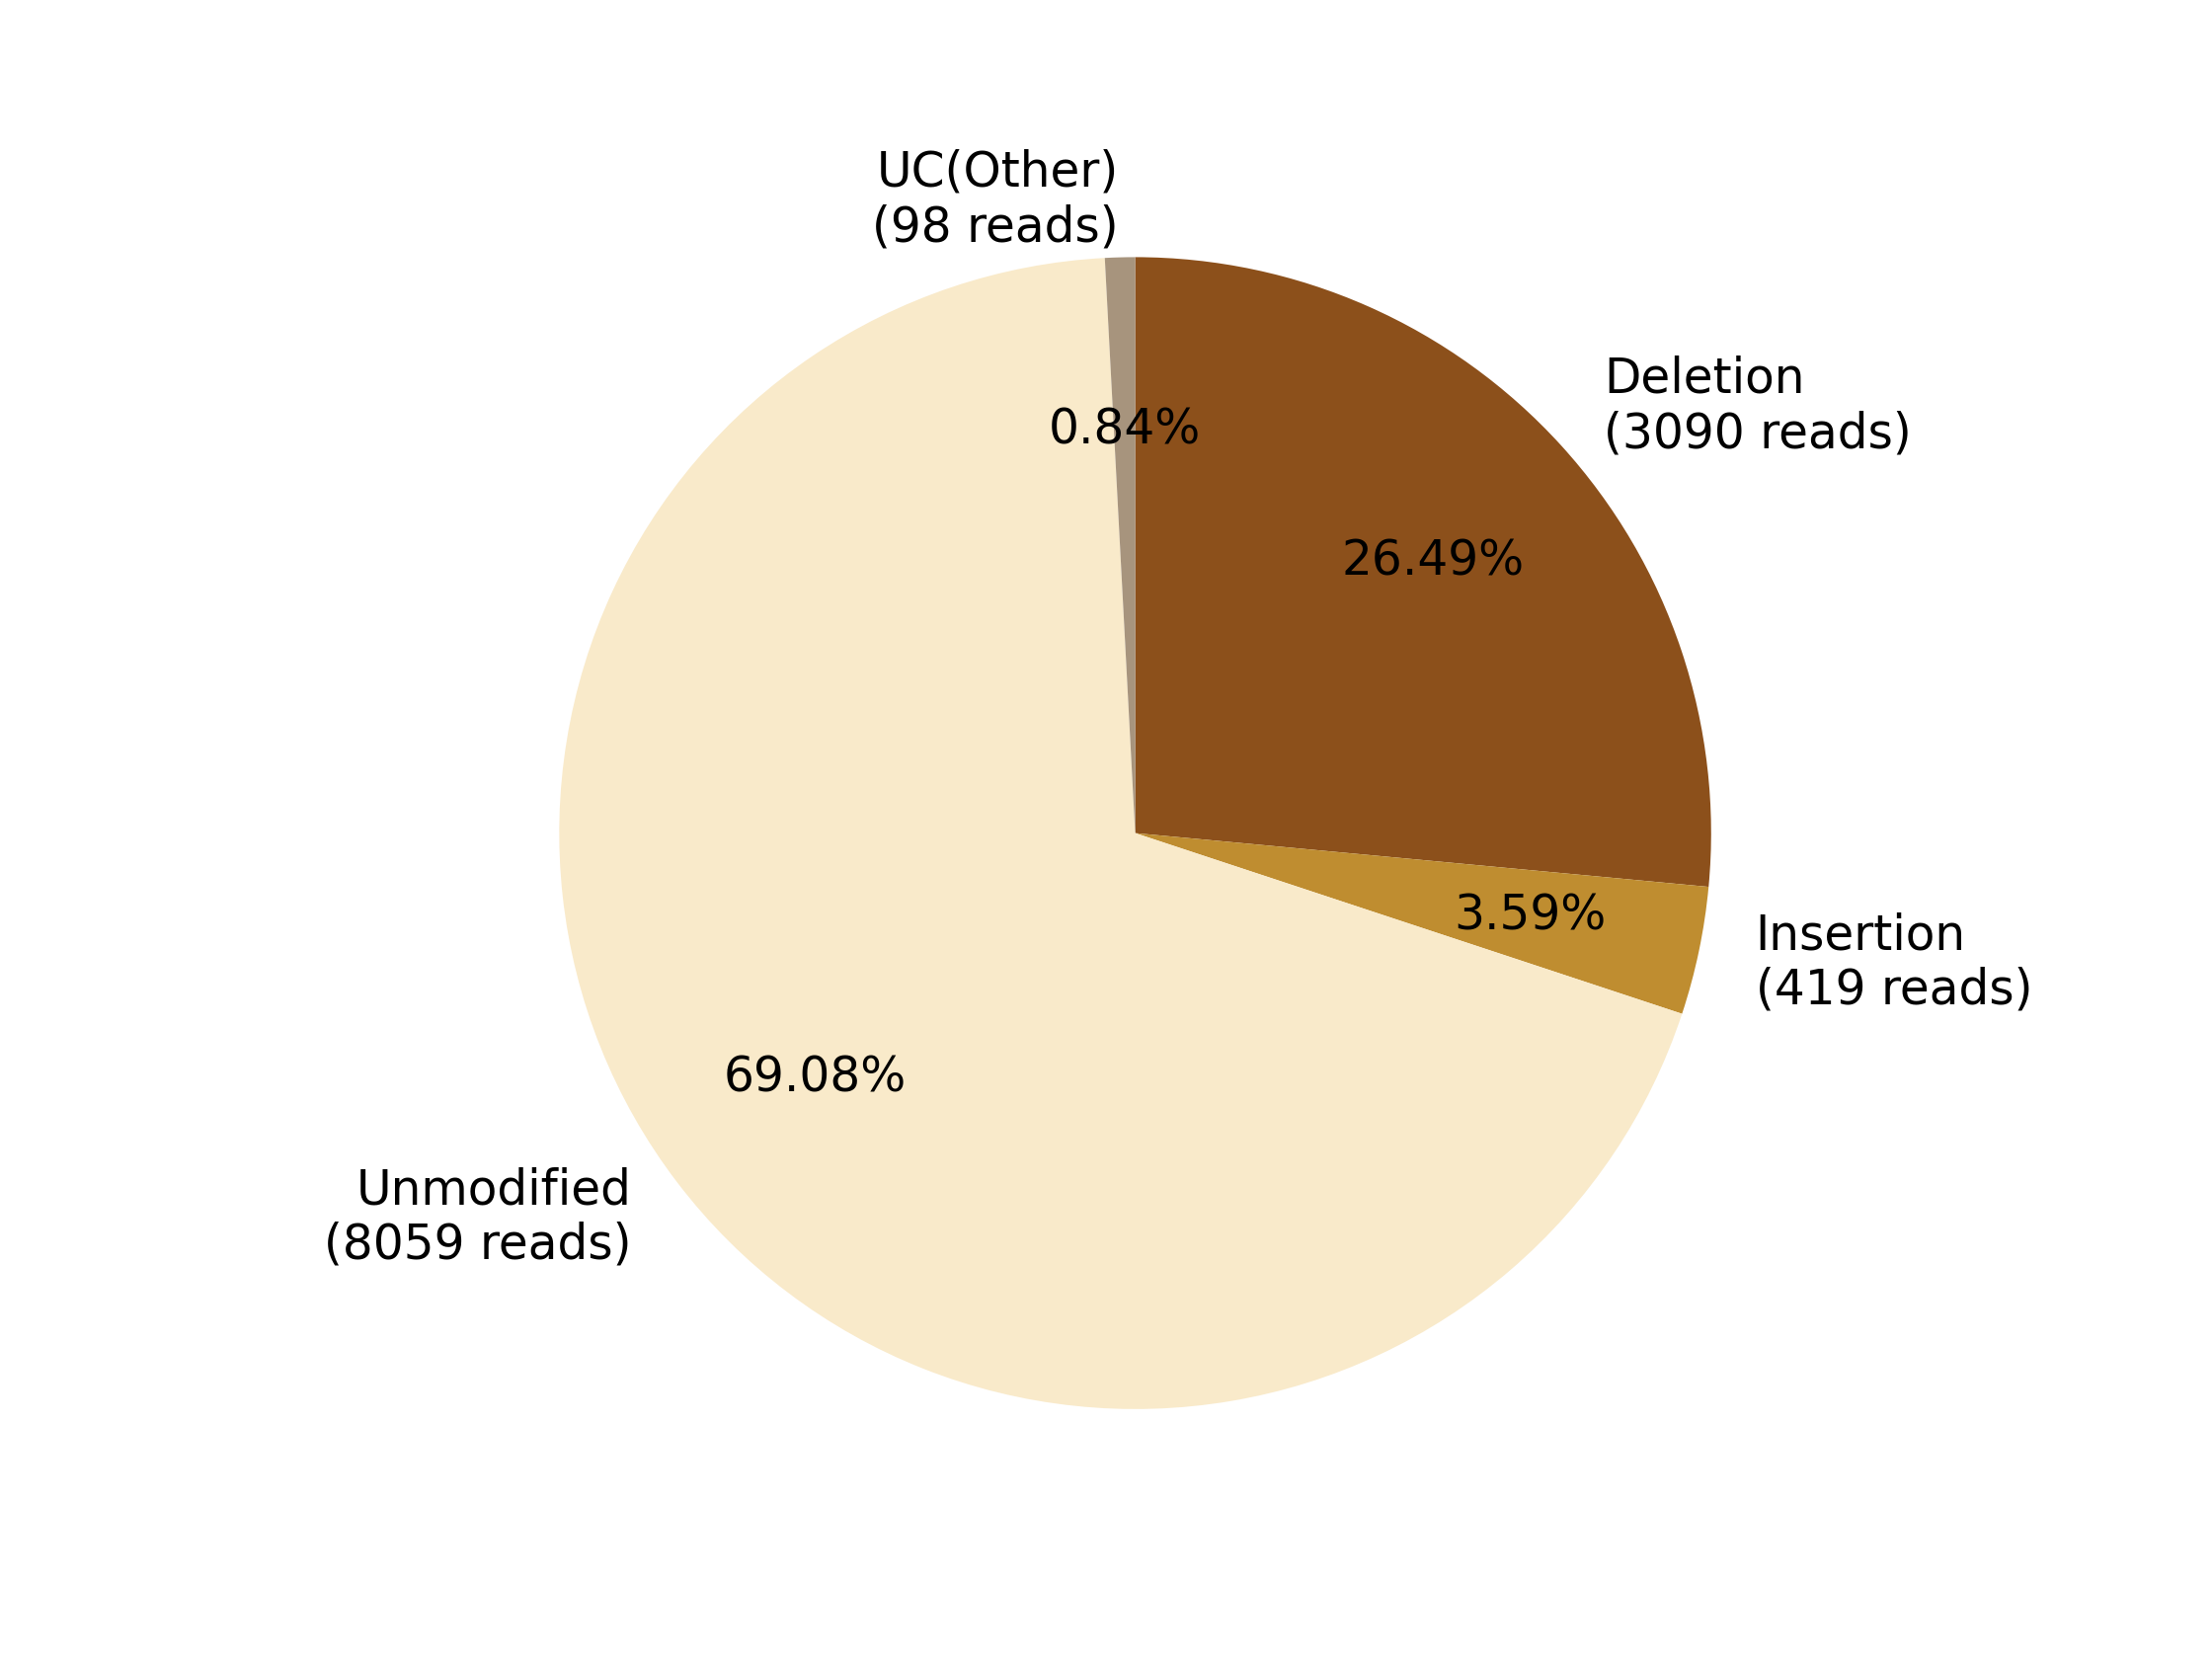

Source data for this figure (header and first rows):
0, 1, 2, 3, 4, 5, 6, 7
, , Deletion?(3090 reads), Insertion?(419 reads), , Unmodified?(8059 reads), , UC(Other)?(98 reads)
0, 0, 3090, 419, 0, 8059, 0, 98
0.0, 0.0, 26.49, 3.592, 0.0, 69.08, 0.0, 0.84
